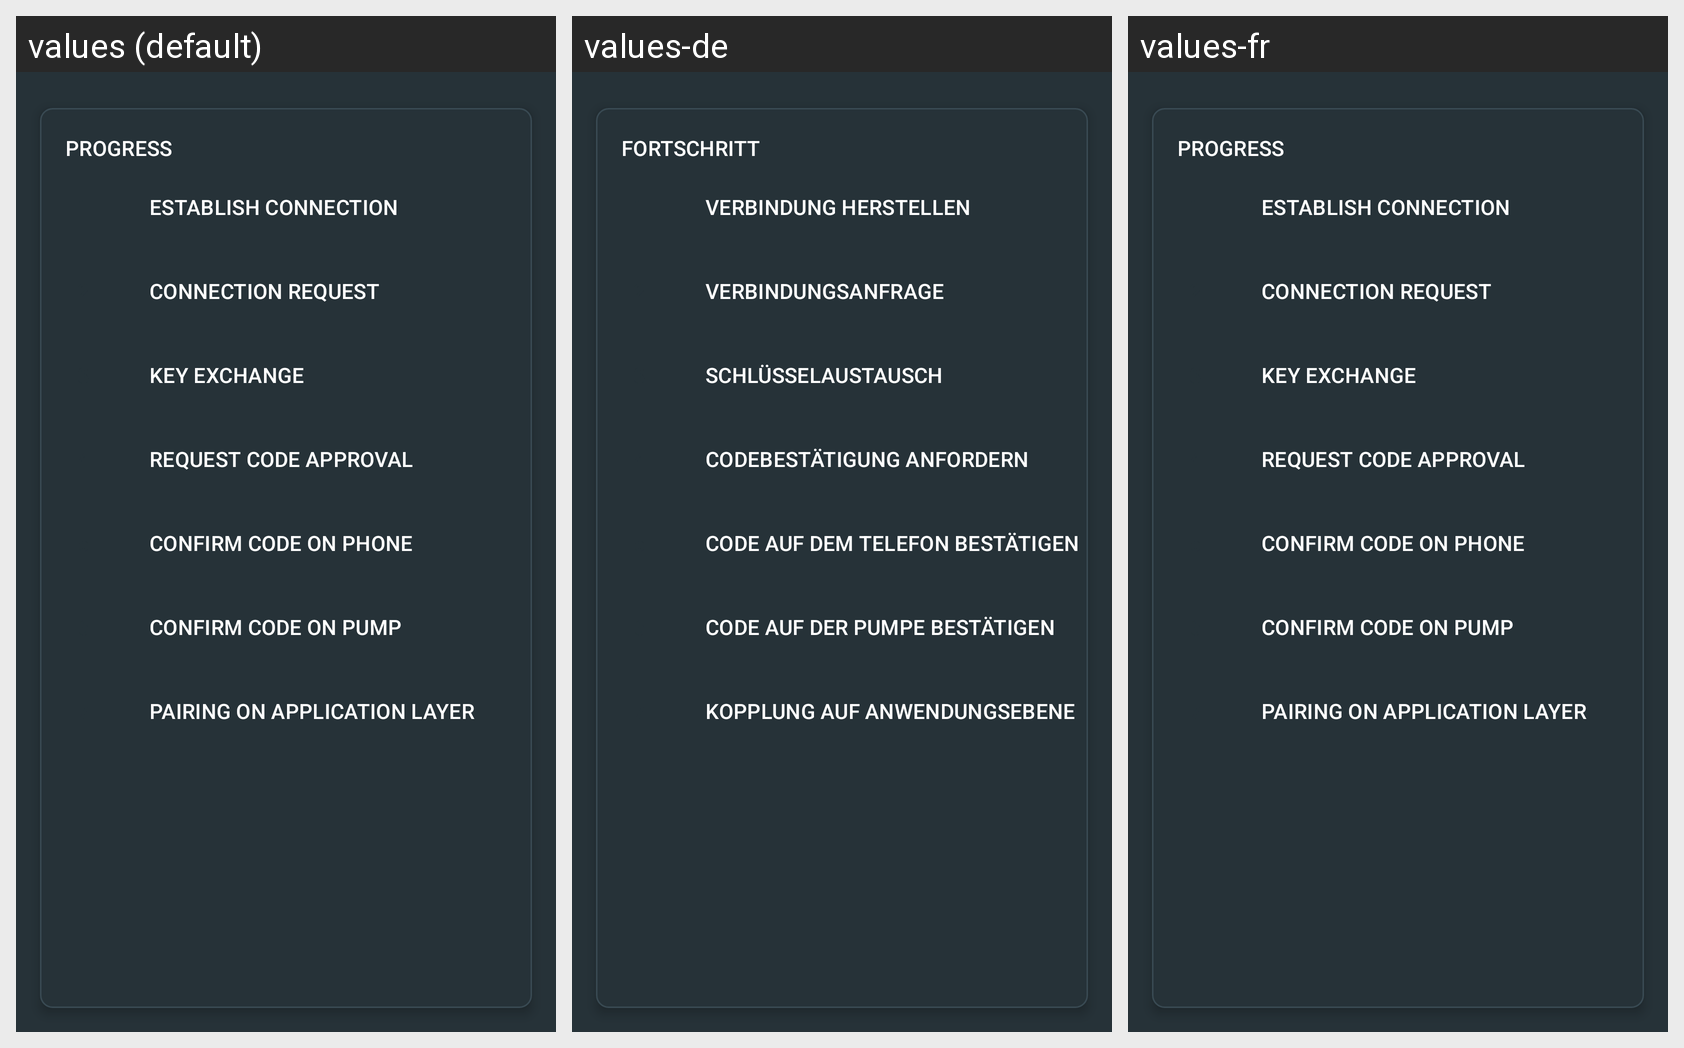

Here is an Android app screen in its default locale and in the app's own translations. Write out the translated-string differences for the strings that appear on this screen.
Android screen res/layout/activity_setup_progress.xml rendered under 3 locales, left to right: values (default), values-de, values-fr. Device: Nexus 5 (rendered at 1080×1920; each locale shown at half size, 540×960, under a caption strip naming it); theme TelestoTheme.
Strings drawn on this screen, with the default value and each locale's value (text and hints the layout hard-codes, and strings that could not be matched under every locale, appear in the picture but are not listed):

progress
  values: Progress
  values-de: Fortschritt
  values-fr: Progress  [not translated; the default value is used]

establish_connection
  values: Establish connection
  values-de: Verbindung herstellen
  values-fr: Establish connection  [not translated; the default value is used]

connection_request
  values: Connection request
  values-de: Verbindungsanfrage
  values-fr: Connection request  [not translated; the default value is used]

key_exchange
  values: Key exchange
  values-de: Schlüsselaustausch
  values-fr: Key exchange  [not translated; the default value is used]

request_code_approval
  values: Request code approval
  values-de: Codebestätigung anfordern
  values-fr: Request code approval  [not translated; the default value is used]

confirm_code_on_phone
  values: Confirm code on phone
  values-de: Code auf dem Telefon bestätigen
  values-fr: Confirm code on phone  [not translated; the default value is used]

confirm_code_on_pump
  values: Confirm code on pump
  values-de: Code auf der Pumpe bestätigen
  values-fr: Confirm code on pump  [not translated; the default value is used]

pairing_on_application_layer
  values: Pairing on application layer
  values-de: Kopplung auf Anwendungsebene
  values-fr: Pairing on application layer  [not translated; the default value is used]
